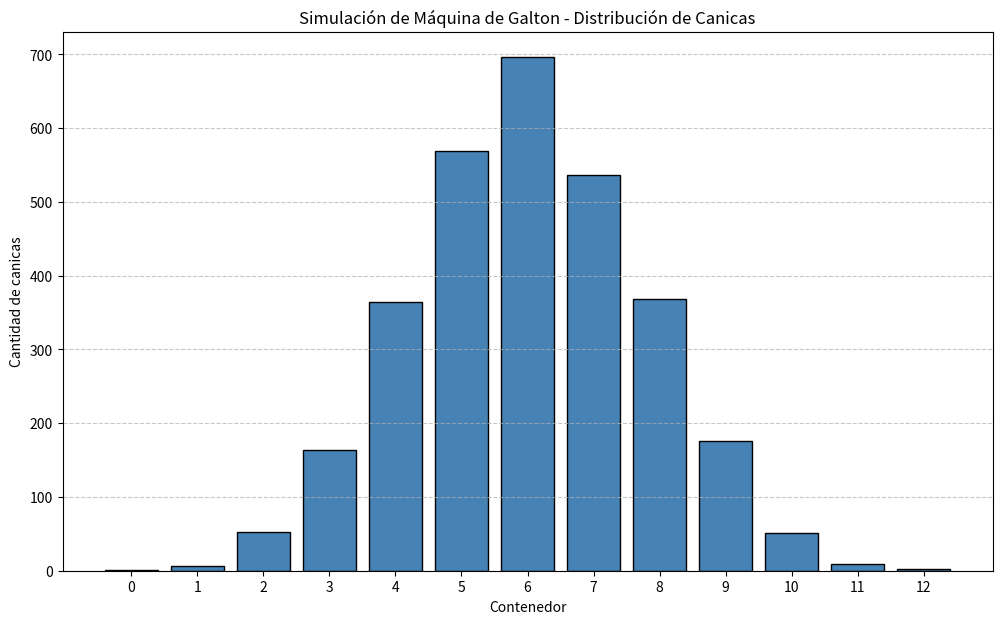

Reproduce this figure in Python.
import matplotlib.pyplot as plt
import random

def simular_canicas(num_canicas, niveles):
    """
    Simula el trayecto de una cantidad de canicas a través de una máquina de Galton.
    
    Args:
        num_canicas (int): Número de canicas a simular (debe ser un entero positivo).
        niveles (int): Número de niveles de obstáculos (debe ser un entero positivo).
    
    Returns:
        list: Lista con la cantidad de canicas en cada contenedor final.
    """
    # Validación de entrada
    if not isinstance(num_canicas, int) or num_canicas <= 0:
        raise ValueError("El número de canicas debe ser un entero positivo.")
    if not isinstance(niveles, int) or niveles <= 0:
        raise ValueError("El número de niveles debe ser un entero positivo.")
    
    contenedores = [0] * (niveles + 1)
    
    for _ in range(num_canicas):
        movimientos_derecha = sum(random.choice([0, 1]) for _ in range(niveles))
        contenedores[movimientos_derecha] += 1
    
    return contenedores

def graficar_histograma(contenedores, color='skyblue', figure_size=(10, 6)):
    """
    Genera un histograma que representa la distribución de canicas en los contenedores.
    
    Args:
        contenedores (list): Lista con la cantidad de canicas en cada contenedor.
        color (str): Color de las barras del histograma.
        figure_size (tuple): Tamaño de la figura, debe ser un par de valores positivos.
    """
    # Validación de entrada
    if not isinstance(contenedores, list) or not all(isinstance(x, int) for x in contenedores):
        raise ValueError("El parámetro 'contenedores' debe ser una lista de enteros.")
    if not isinstance(figure_size, tuple) or len(figure_size) != 2 or not all(isinstance(dim, (int, float)) and dim > 0 for dim in figure_size):
        raise ValueError("El tamaño de la figura debe ser una tupla de dos valores positivos.")
    
    plt.figure(figsize=figure_size)
    plt.bar(range(len(contenedores)), contenedores, color=color, edgecolor='black')
    plt.xlabel("Contenedor")
    plt.ylabel("Cantidad de canicas")
    plt.title("Simulación de Máquina de Galton - Distribución de Canicas")
    plt.xticks(range(len(contenedores)))
    plt.grid(axis='y', linestyle='--', alpha=0.7)
    plt.show()

def simular_maquina_galton(num_canicas=3000, niveles=12, color='skyblue', figure_size=(10, 6), semilla=None):
    """
    Función principal para ejecutar la simulación completa de la máquina de Galton y graficar el resultado.
    
    Args:
        num_canicas (int): Número de canicas a simular.
        niveles (int): Número de niveles de la máquina de Galton.
        color (str): Color de las barras del histograma.
        figure_size (tuple): Tamaño de la figura del histograma.
        semilla (int, optional): Semilla para la generación aleatoria (para reproducibilidad).
    """
    try:
        # Validación de semilla
        if semilla is not None and not isinstance(semilla, int):
            raise ValueError("La semilla debe ser un número entero.")
        
        if semilla is not None:
            random.seed(semilla)  # Fija la semilla si se proporciona
        
        # Ejecuta la simulación
        contenedores = simular_canicas(num_canicas, niveles)
        
        # Genera el gráfico
        graficar_histograma(contenedores, color=color, figure_size=figure_size)
    
    except ValueError as e:
        print(f"Error de valor: {e}")
    except TypeError as e:
        print(f"Error de tipo: {e}")
    except Exception as e:
        print(f"Ocurrió un error inesperado: {e}")

# Llamada principal de la simulación
simular_maquina_galton(num_canicas=3000, niveles=12, color='steelblue', figure_size=(12, 7), semilla=42)
